Photos from the image-classification dataset "food11_augmented" in the GitHub repository NorwegianIcecube/DNN_AE_GAN. Its 11 classes are: bread, dairy product, dessert, egg, fried food, meat, noodles pasta, rice, seafood, soup, vegetable fruit.

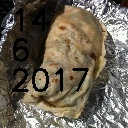
Label: bread

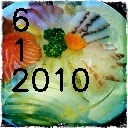
Label: seafood

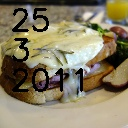
Label: egg

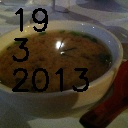
Label: soup

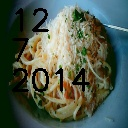
Label: noodles pasta

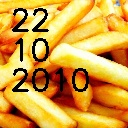
Label: fried food
